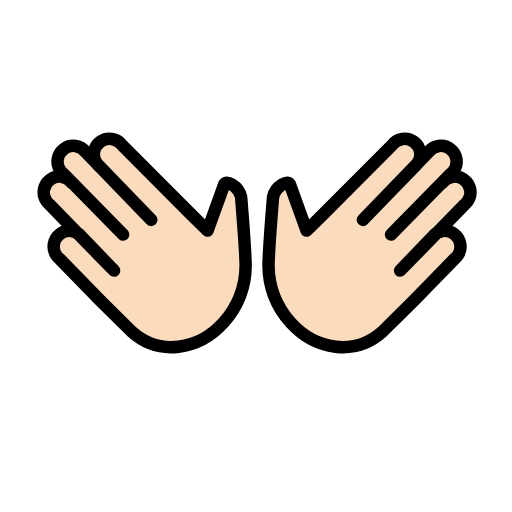
t = 0.00 s
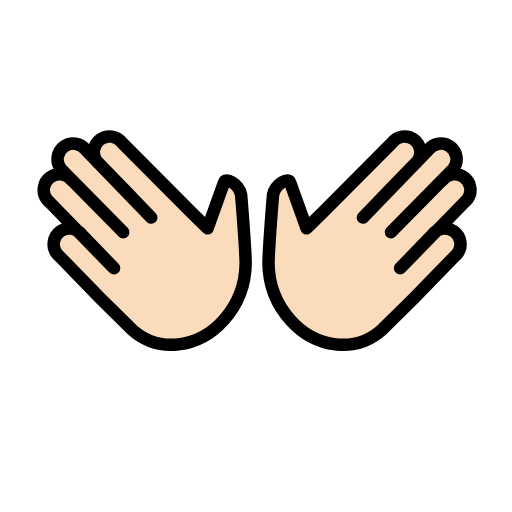
t = 0.48 s
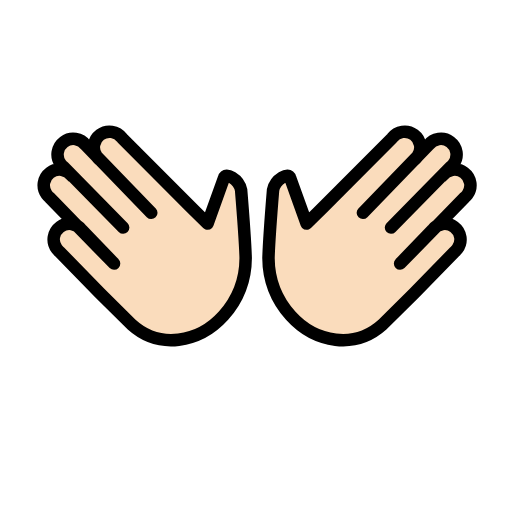
t = 1.43 s
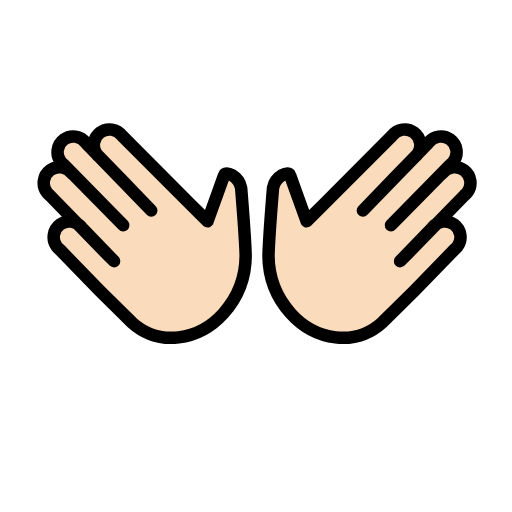
t = 1.90 s
t = 2.38 s: frame unchanged from t = 1.43 s, image omitted
t = 3.33 s: frame unchanged from t = 0.48 s, image omitted

The animated SVG that drew these frames (rendered in a browser with its animation timeline set to each time). Animation: 1 SMIL element (animateTransform=1); one cycle of 3.80 s, repeats indefinitely.

<?xml version='1.0' encoding='utf-8'?>
<svg xmlns="http://www.w3.org/2000/svg" id="emoji" viewBox="-5 -5 82 82" width="200" height="200" role="img">
  <title>OpenMoji: open hands: light skin tone</title><g><g id="color" />
  <g id="hair" />
  <g id="skin">
    <path fill="#fadcbc" stroke="#fadcbc" d="M6.523,24.2978c-0.8267-1.1121-2.3985-1.3435-3.5107-0.5167s-1.3435,2.3985-0.5167,3.5107 c0.1325,0.1783,0.2881,0.3382,0.4628,0.4755l9.417,9.6754l0.8938,0.8849l-5.153-5.3427c-0.8267-1.1121-2.3985-1.3435-3.5107-0.5167 c-1.1121,0.8268-1.3435,2.3985-0.5167,3.5107c0.1325,0.1783,0.2881,0.3382,0.4628,0.4755l6.4432,6.62l5.0941,5.0412 c4.3891,3.9622,10.7435,2.9533,14.7048-1.4348c2.2744-2.5411,3.5384-5.8278,3.5528-9.238 c-0.0868-3.019-0.7282-10.8638-0.7282-10.8638c-0.3494-1.8195-2.5956-2.9255-2.7502-1.9455l-2.6253,7.2992l-2.7327-2.6936 l2.7327,2.6936l-2.7327-2.6936L14.5505,18.2397c-0.8267-1.1121-2.3985-1.3435-3.5107-0.5167 c-1.1121,0.8268-1.3435,2.3985-0.5167,3.5107c0.1325,0.1783,0.2881,0.3382,0.4628,0.4755l3.4694,3.5646l4.7716,4.9416 L8.7396,19.376c-0.8267-1.1121-2.3985-1.3435-3.5107-0.5167c-1.1121,0.8268-1.3435,2.3985-0.5167,3.5107 c0.1325,0.1783,0.2881,0.3382,0.4628,0.4755l9.5524,9.7181" />
    <path fill="#fadcbc" stroke="#fadcbc" d="M65.8237,24.2978c0.8267-1.1121,2.3985-1.3435,3.5107-0.5167s1.3435,2.3985,0.5167,3.5107 c-0.1325,0.1783-0.2881,0.3382-0.4628,0.4755l-9.417,9.6754l-0.8938,0.8849l5.153-5.3427 c0.8268-1.1121,2.3985-1.3435,3.5107-0.5167c1.1121,0.8268,1.3435,2.3985,0.5167,3.5107 c-0.1325,0.1783-0.2881,0.3382-0.4628,0.4755l-6.4432,6.62l-5.0941,5.0412c-4.3891,3.9622-10.7435,2.9533-14.7048-1.4348 c-2.2744-2.5411-3.5384-5.8278-3.5528-9.238c0.0868-3.019,0.7283-10.8638,0.7283-10.8638 c0.3494-1.8195,2.5956-2.9255,2.7502-1.9455l2.6253,7.2992l2.7327-2.6936l-2.7327,2.6936l2.7327-2.6936l10.9595-10.9992 c0.8267-1.1121,2.3985-1.3435,3.5107-0.5167c1.1121,0.8268,1.3435,2.3985,0.5167,3.5107 c-0.1325,0.1783-0.2881,0.3382-0.4628,0.4755l-3.4694,3.5646l-4.7716,4.9416L63.6071,19.376 c0.8267-1.1121,2.3985-1.3435,3.5107-0.5167c1.1121,0.8268,1.3435,2.3985,0.5167,3.5107 c-0.1325,0.1783-0.2881,0.3382-0.4628,0.4755l-9.5524,9.7181" />
  </g>
  <g id="skin-shadow" />
  <g id="line">
    <path fill="none" stroke="#000000" stroke-linecap="round" stroke-linejoin="round" stroke-width="2" d="M6.523,24.2978 c-0.8267-1.1121-2.3985-1.3435-3.5107-0.5167s-1.3435,2.3985-0.5167,3.5107c0.1325,0.1783,0.2881,0.3382,0.4628,0.4755 l9.417,9.6754l0.8938,0.8849l-5.153-5.3427c-0.8267-1.1121-2.3985-1.3435-3.5107-0.5167 c-1.1121,0.8268-1.3435,2.3985-0.5167,3.5107c0.1325,0.1783,0.2881,0.3382,0.4628,0.4755l6.4432,6.62l5.0941,5.0412 c4.3891,3.9622,10.7435,2.9533,14.7048-1.4348c2.2744-2.5411,3.5384-5.8278,3.5528-9.238 c-0.0868-3.019-0.7282-10.8638-0.7282-10.8638c-0.3494-1.8195-2.5956-2.9255-2.7502-1.9455l-2.6253,7.2992l-2.7327-2.6936 l2.7327,2.6936l-2.7327-2.6936L14.5505,18.2397c-0.8267-1.1121-2.3985-1.3435-3.5107-0.5167 c-1.1121,0.8268-1.3435,2.3985-0.5167,3.5107c0.1325,0.1783,0.2881,0.3382,0.4628,0.4755l3.4694,3.5646l4.7716,4.9416 L8.7396,19.376c-0.8267-1.1121-2.3985-1.3435-3.5107-0.5167c-1.1121,0.8268-1.3435,2.3985-0.5167,3.5107 c0.1325,0.1783,0.2881,0.3382,0.4628,0.4755l9.5524,9.7181" />
    <path fill="none" stroke="#000000" stroke-linecap="round" stroke-linejoin="round" stroke-width="2" d="M65.8237,24.2978 c0.8267-1.1121,2.3985-1.3435,3.5107-0.5167s1.3435,2.3985,0.5167,3.5107c-0.1325,0.1783-0.2881,0.3382-0.4628,0.4755 l-9.417,9.6754l-0.8938,0.8849l5.153-5.3427c0.8268-1.1121,2.3985-1.3435,3.5107-0.5167c1.1121,0.8268,1.3435,2.3985,0.5167,3.5107 c-0.1325,0.1783-0.2881,0.3382-0.4628,0.4755l-6.4432,6.62l-5.0941,5.0412c-4.3891,3.9622-10.7435,2.9533-14.7048-1.4348 c-2.2744-2.5411-3.5384-5.8278-3.5528-9.238c0.0868-3.019,0.7283-10.8638,0.7283-10.8638 c0.3494-1.8195,2.5956-2.9255,2.7502-1.9455l2.6253,7.2992l2.7327-2.6936l-2.7327,2.6936l2.7327-2.6936l10.9595-10.9992 c0.8267-1.1121,2.3985-1.3435,3.5107-0.5167c1.1121,0.8268,1.3435,2.3985,0.5167,3.5107 c-0.1325,0.1783-0.2881,0.3382-0.4628,0.4755l-3.4694,3.5646l-4.7716,4.9416L63.6071,19.376 c0.8267-1.1121,2.3985-1.3435,3.5107-0.5167c1.1121,0.8268,1.3435,2.3985,0.5167,3.5107 c-0.1325,0.1783-0.2881,0.3382-0.4628,0.4755l-9.5524,9.7181" />
  </g>
<animateTransform attributeName="transform" type="translate" values="0 0;0 -1.5;0 0" dur="3.8s" repeatCount="indefinite" /></g></svg>
